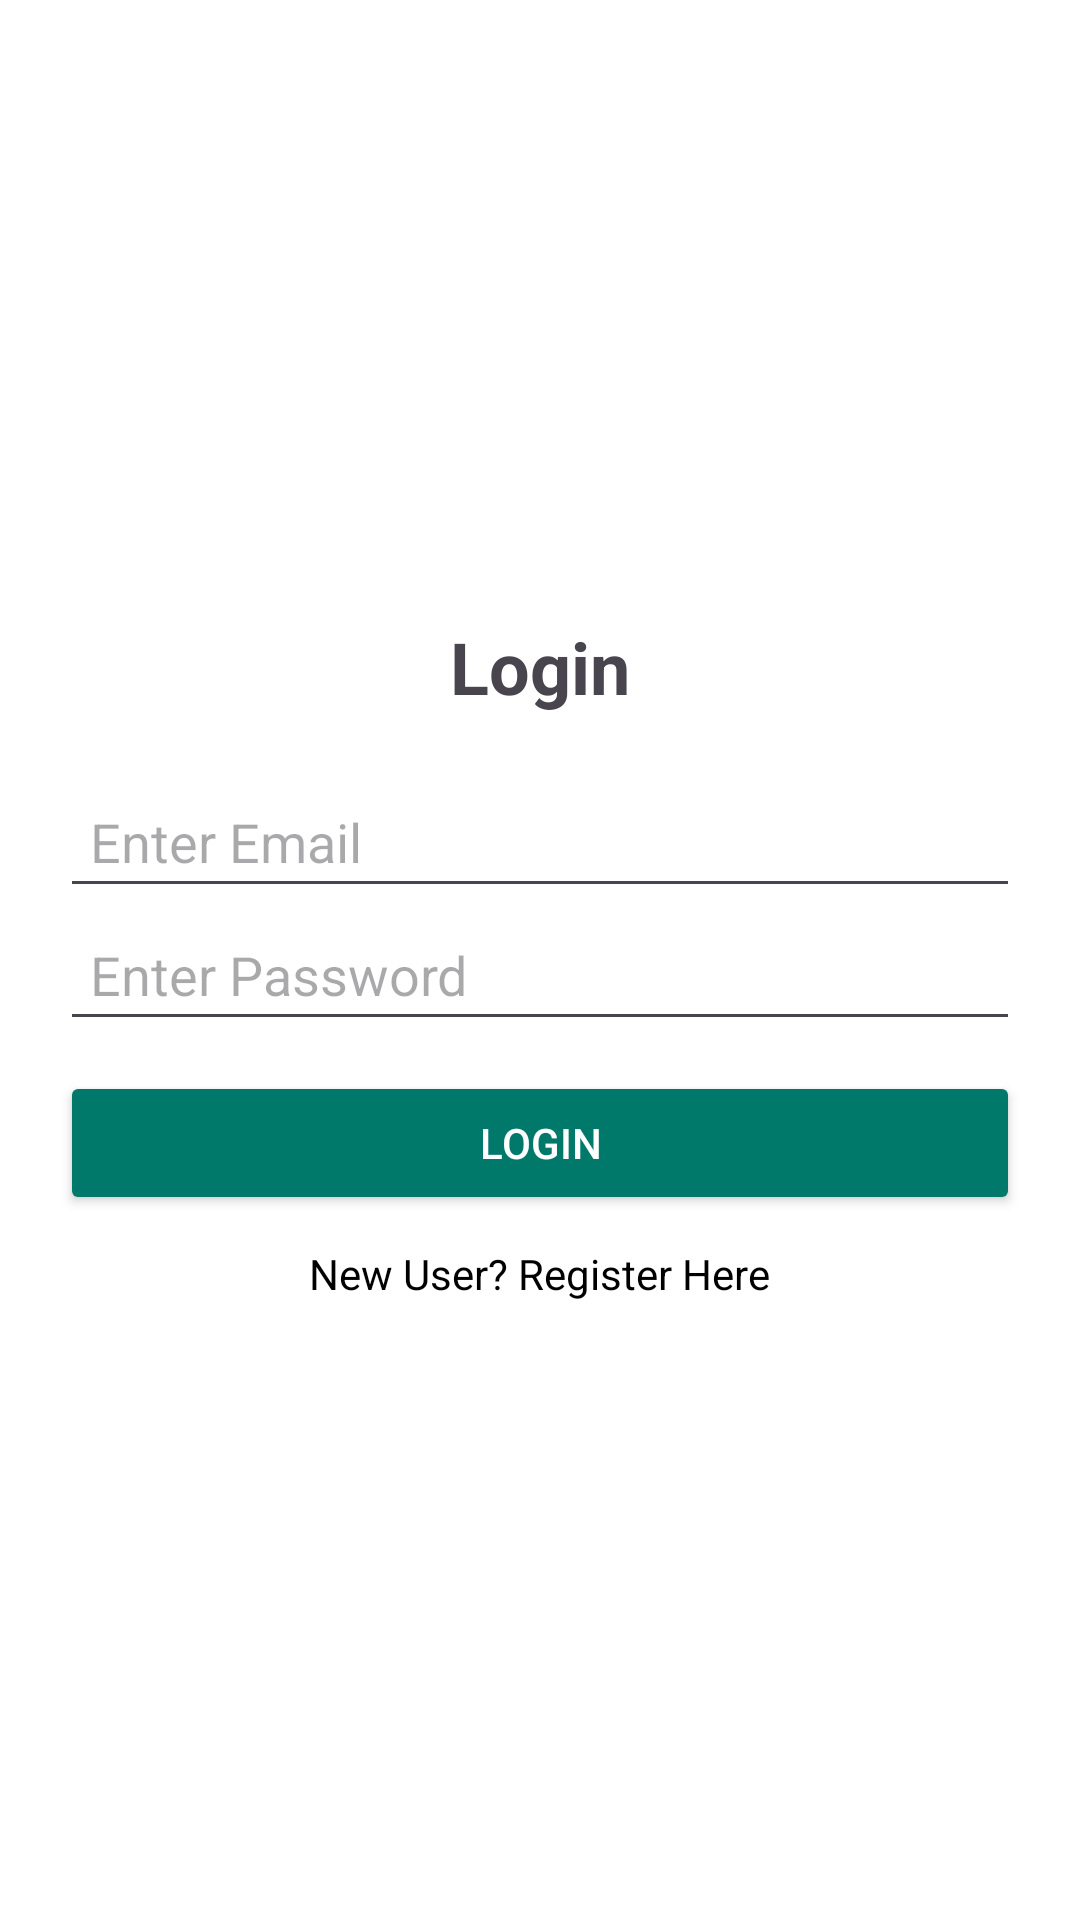

Write the Android layout XML for this screen, with the resource values it uses.
<!-- AndroidManifest.xml: application theme Theme.VehicleManagement -->
<!-- res/layout/activity_login.xml -->
<?xml version="1.0" encoding="utf-8"?>

<LinearLayout xmlns:android="http://schemas.android.com/apk/res/android"
    android:layout_width="match_parent"
    android:layout_height="match_parent"
    android:padding="20dp"
    android:gravity="center"
    android:orientation="vertical"
    android:background="@color/white">

    
    <TextView
        android:layout_width="wrap_content"
        android:layout_height="wrap_content"
        android:text="Login"
        android:textSize="24sp"
        android:textStyle="bold"
        android:layout_gravity="center"
        android:paddingBottom="20dp"/>

    
    <EditText
        android:id="@+id/etLoginEmail"
        android:layout_width="match_parent"
        android:layout_height="wrap_content"
        android:hint="Enter Email"
        android:inputType="textEmailAddress"
        android:padding="10dp"/>

    
    <EditText
        android:id="@+id/etLoginPassword"
        android:layout_width="match_parent"
        android:layout_height="wrap_content"
        android:hint="Enter Password"
        android:inputType="textPassword"
        android:padding="10dp"/>

    
    <Button
        android:id="@+id/btnLogin"
        android:layout_width="match_parent"
        android:layout_height="wrap_content"
        android:text="Login"
        android:backgroundTint="@color/teal_700"
        android:textColor="@color/white"
        android:padding="10dp"
        android:layout_marginTop="10dp"/>

    
    <TextView
        android:id="@+id/tvRegister"
        android:layout_width="wrap_content"
        android:layout_height="wrap_content"
        android:text="New User? Register Here"
        android:textColor="@color/black"
        android:textSize="14sp"
        android:layout_gravity="center"
        android:paddingTop="10dp"/>
</LinearLayout>
<!-- resources referenced by this layout -->
<resources>
  <color name="black">#000000</color>
  <color name="teal_700">#00796B</color>
  <color name="white">#FFFFFF</color>
  <style name="Theme.VehicleManagement" parent="Theme.Material3.DayNight.NoActionBar">
          
      </style>
</resources>
